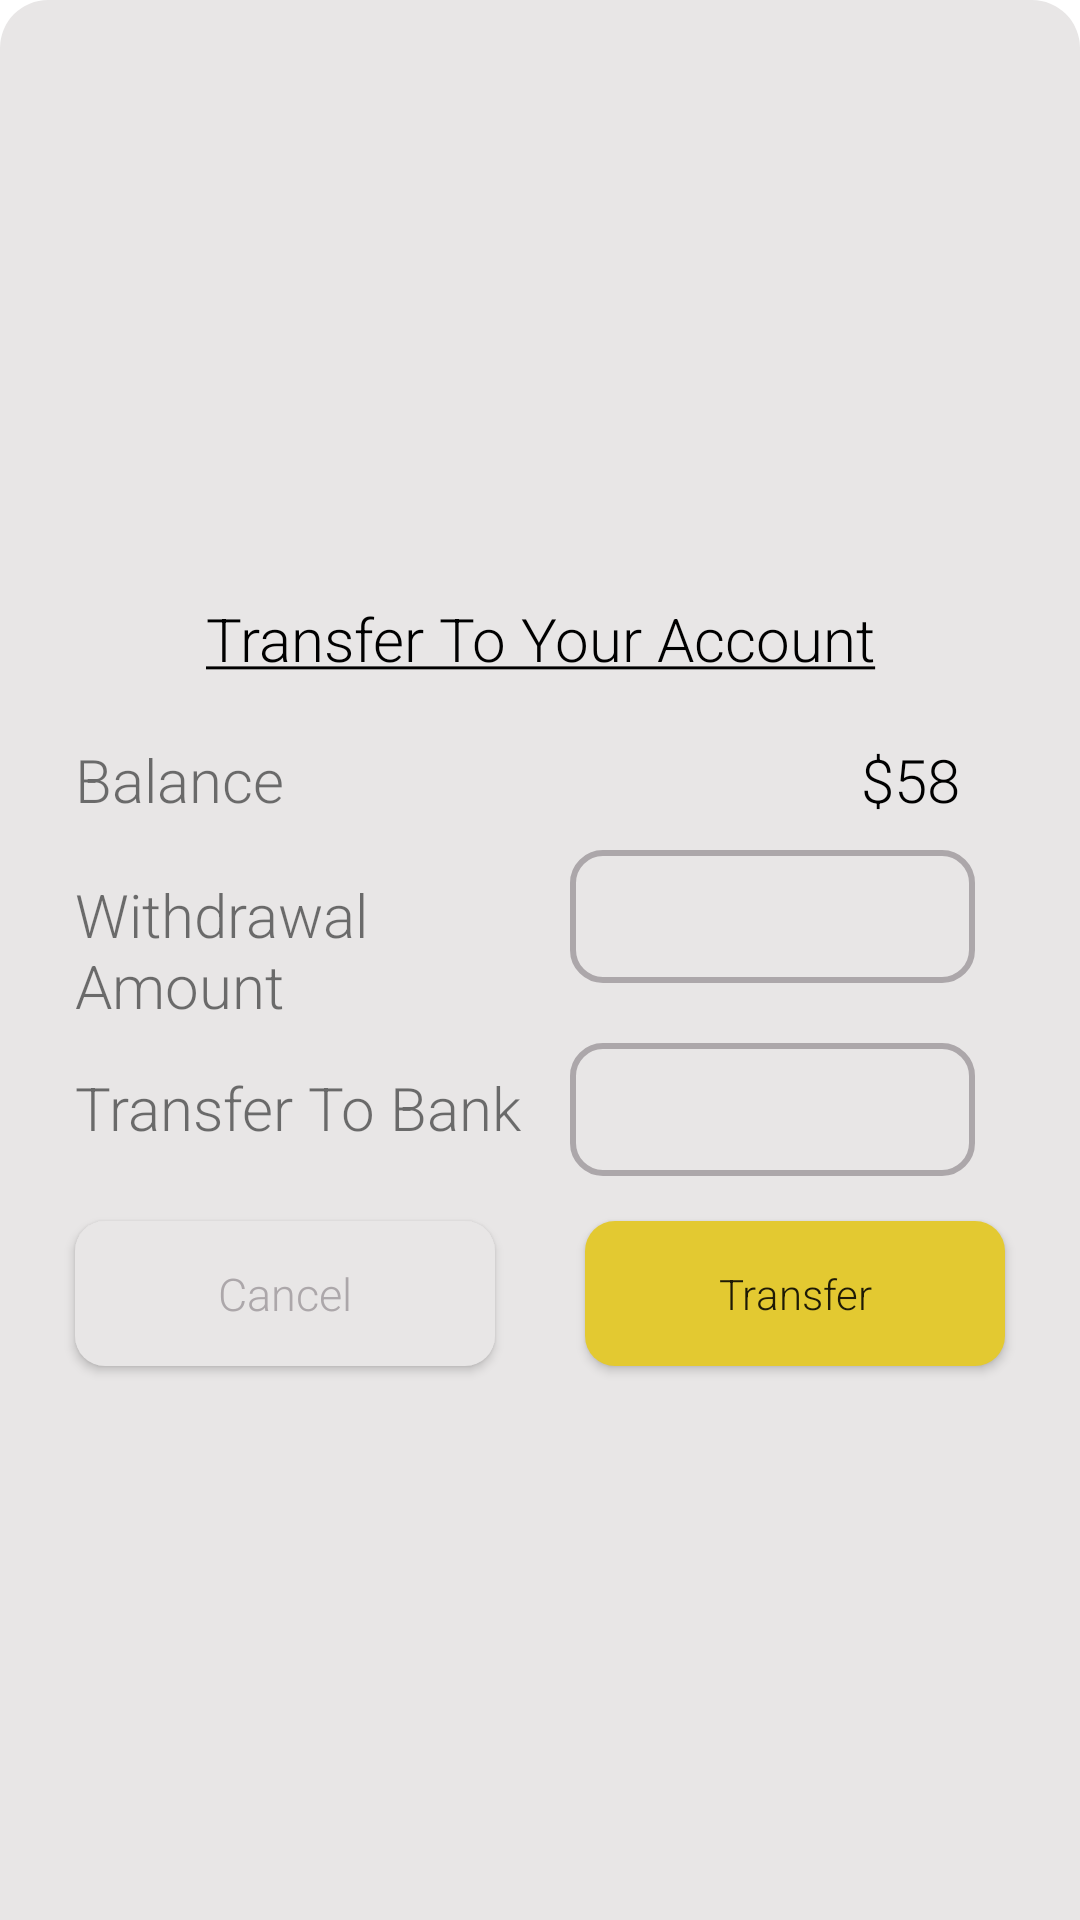

Write the Android layout XML for this screen, with the resource values it uses.
<!-- AndroidManifest.xml: application theme Theme.GetZeals -->
<!-- res/layout/bank_tranfer_process.xml -->
<?xml version="1.0" encoding="utf-8"?>
<RelativeLayout xmlns:android="http://schemas.android.com/apk/res/android"
    xmlns:tools="http://schemas.android.com/tools"
    android:layout_width="match_parent"
    android:layout_height="match_parent"
    android:background="@drawable/drawable_round_bottom_sheet"
    android:gravity="center">

    <LinearLayout
        android:layout_width="match_parent"
        android:layout_height="wrap_content"
        android:layout_margin="10dp"
        android:orientation="vertical"
        tools:ignore="UselessParent">

        <TextView
            android:layout_width="match_parent"
            android:layout_height="wrap_content"
            android:layout_marginTop="20dp"
            android:fontFamily="sans-serif-light"
            android:gravity="center"
            android:text="@string/bankTransfer"
            android:textColor="@color/black"
            android:textSize="20sp" />

        <LinearLayout
            android:layout_width="match_parent"
            android:layout_height="wrap_content"
            android:layout_marginRight="15dp"
            android:layout_marginLeft="15dp"
            android:orientation="horizontal">

            <TextView
                android:layout_width="match_parent"
                android:layout_height="wrap_content"
                android:layout_marginTop="20dp"
                android:layout_weight="1"
                android:fontFamily="sans-serif-light"
                android:text="@string/balance"
                android:textSize="20sp" />

            <TextView
                android:layout_width="match_parent"
                android:layout_height="wrap_content"
                android:layout_marginTop="20dp"
                android:layout_marginEnd="15dp"
                android:layout_weight="1"
                android:fontFamily="sans-serif-light"
                android:gravity="end"
                android:text="$58"
                android:textColor="@color/black"
                android:textSize="20sp" />

        </LinearLayout>

        <LinearLayout
            android:layout_width="match_parent"
            android:layout_height="wrap_content"
            android:layout_marginLeft="15dp"
            android:layout_marginRight="15dp"
            android:orientation="horizontal">

            <TextView
                android:layout_width="match_parent"
                android:layout_height="wrap_content"
                android:layout_marginTop="10dp"
                android:layout_weight="1"
                android:fontFamily="sans-serif-light"
                android:text="@string/withdrawalAmount"
                android:textSize="20sp" />

            <androidx.appcompat.widget.AppCompatEditText
                android:layout_width="match_parent"
                android:layout_height="wrap_content"
                android:layout_margin="10dp"
                android:layout_marginTop="18dp"
                android:layout_weight="1"
                android:background="@drawable/btn_border_gray"
                android:inputType="number"
                android:padding="10dp"
                android:textColor="@color/pink_dark" />

        </LinearLayout>

        <LinearLayout
            android:layout_width="match_parent"
            android:layout_height="wrap_content"
            android:layout_marginLeft="15dp"
            android:layout_marginRight="15dp"
            android:orientation="horizontal">

            <TextView
                android:layout_width="match_parent"
                android:layout_height="wrap_content"
                android:layout_marginTop="10dp"
                android:layout_weight="1"
                android:fontFamily="sans-serif-light"
                android:text="@string/transferToBank"
                android:textSize="20sp" />

            <androidx.appcompat.widget.AppCompatEditText
                android:layout_width="match_parent"
                android:layout_height="wrap_content"
                android:layout_margin="10dp"
                android:layout_marginTop="18dp"
                android:layout_weight="1"
                android:background="@drawable/btn_border_gray"
                android:inputType="text"
                android:padding="10dp"
                android:textColor="@color/pink_dark" />

        </LinearLayout>

        <LinearLayout
            android:layout_width="match_parent"
            android:layout_height="wrap_content"
            android:orientation="horizontal">

            <androidx.appcompat.widget.AppCompatButton
                android:id="@+id/btnCancel"
                android:layout_width="match_parent"
                android:layout_height="match_parent"
                android:layout_marginLeft="15dp"
                android:layout_marginTop="5dp"
                android:layout_marginRight="15dp"
                android:layout_marginBottom="5dp"
                android:layout_weight="1"
                android:background="@drawable/bg_card_dark_white"
                android:fontFamily="sans-serif-light"
                android:text="@string/cancel"
                android:textAllCaps="false"
                android:textColor="@color/gray"
                android:textSize="15sp" />

            <androidx.appcompat.widget.AppCompatButton
                android:layout_width="match_parent"
                android:layout_height="match_parent"
                android:layout_marginLeft="15dp"
                android:layout_marginTop="5dp"
                android:layout_marginRight="15dp"
                android:layout_marginBottom="5dp"
                android:layout_weight="1"
                android:background="@drawable/btn_yellow"
                android:fontFamily="sans-serif-light"
                android:text="@string/transfer"
                android:textAllCaps="false" />

        </LinearLayout>

    </LinearLayout>

</RelativeLayout>
<!-- resources referenced by this layout -->
<resources>
  <color name="black">#FF000000</color>
  <color name="gray">#ACA7AA</color>
  <color name="pink_dark">#FF7C2B56</color>
  <!-- drawable bg_card_dark_white (drawable) -->
  <?xml version="1.0" encoding="utf-8"?>
  <shape xmlns:android="http://schemas.android.com/apk/res/android">
      <solid android:color="@color/white1"/>
      <corners android:radius="10dp"/>
  </shape>
  <!-- drawable btn_border_gray (drawable) -->
  <?xml version="1.0" encoding="utf-8"?>
  <selector xmlns:android="http://schemas.android.com/apk/res/android">
      <item>
          <shape android:shape="rectangle">
              
              <solid android:color="#00000000" />
              <corners android:radius="10dp" />
              
              
              <stroke android:width="2dp" android:color="@color/gray" />
          </shape>
      </item>
  </selector>
  <!-- drawable btn_yellow (drawable) -->
  <?xml version="1.0" encoding="utf-8"?>
  <shape xmlns:android="http://schemas.android.com/apk/res/android">
      <solid android:color="@color/yellow_dark"/>
      <corners android:radius="10dp"/>
  </shape>
  <!-- drawable drawable_round_bottom_sheet (drawable) -->
  <?xml version="1.0" encoding="utf-8"?>
  <shape xmlns:android="http://schemas.android.com/apk/res/android"
      android:shape="rectangle">
      <solid android:color="@color/white1" />
      <corners
          android:topLeftRadius="16dp"
          android:topRightRadius="16dp" />
  </shape>
  <string name="balance">Balance</string>
  <string name="bankTransfer"><u>Transfer To Your Account</u></string>
  <string name="cancel">Cancel</string>
  <string name="transfer">Transfer</string>
  <string name="transferToBank">Transfer To Bank</string>
  <string name="withdrawalAmount">Withdrawal Amount</string>
  <style name="Theme.GetZeals" parent="Theme.MaterialComponents.DayNight.DarkActionBar">
          
          <item name="colorPrimary">@color/pink</item>
          <item name="colorPrimaryVariant">@color/purple_700</item>
          <item name="colorOnPrimary">@color/white</item>
          
          <item name="colorSecondary">@color/teal_200</item>
          <item name="colorSecondaryVariant">@color/teal_700</item>
          <item name="colorOnSecondary">@color/black</item>
          
          <item name="android:statusBarColor" tools:targetApi="l">@color/pink</item>
  
          
  
          <item name="windowNoTitle">true</item>
  
  
          <item name="bottomSheetDialogTheme">@style/AppBottomSheetDialogTheme</item>
      </style>
  <color name="white1">#FFE8E6E6</color>
  <color name="yellow_dark">#FAE4C92E</color>
  <color name="pink">#ED2D92</color>
  <color name="purple_700">#FF3700B3</color>
  <color name="white">#FFFFFFFF</color>
  <color name="teal_200">#FF03DAC5</color>
  <color name="teal_700">#FF018786</color>
  <style name="AppBottomSheetDialogTheme" parent="Theme.MaterialComponents.Light.BottomSheetDialog">
          <item name="bottomSheetStyle">@style/CustomBottomSheetStyle</item>
      </style>
  <style name="CustomBottomSheetStyle" parent="Widget.Design.BottomSheet.Modal">
          <item name="android:background">@drawable/drawable_round_bottom_sheet</item>
      </style>
</resources>
